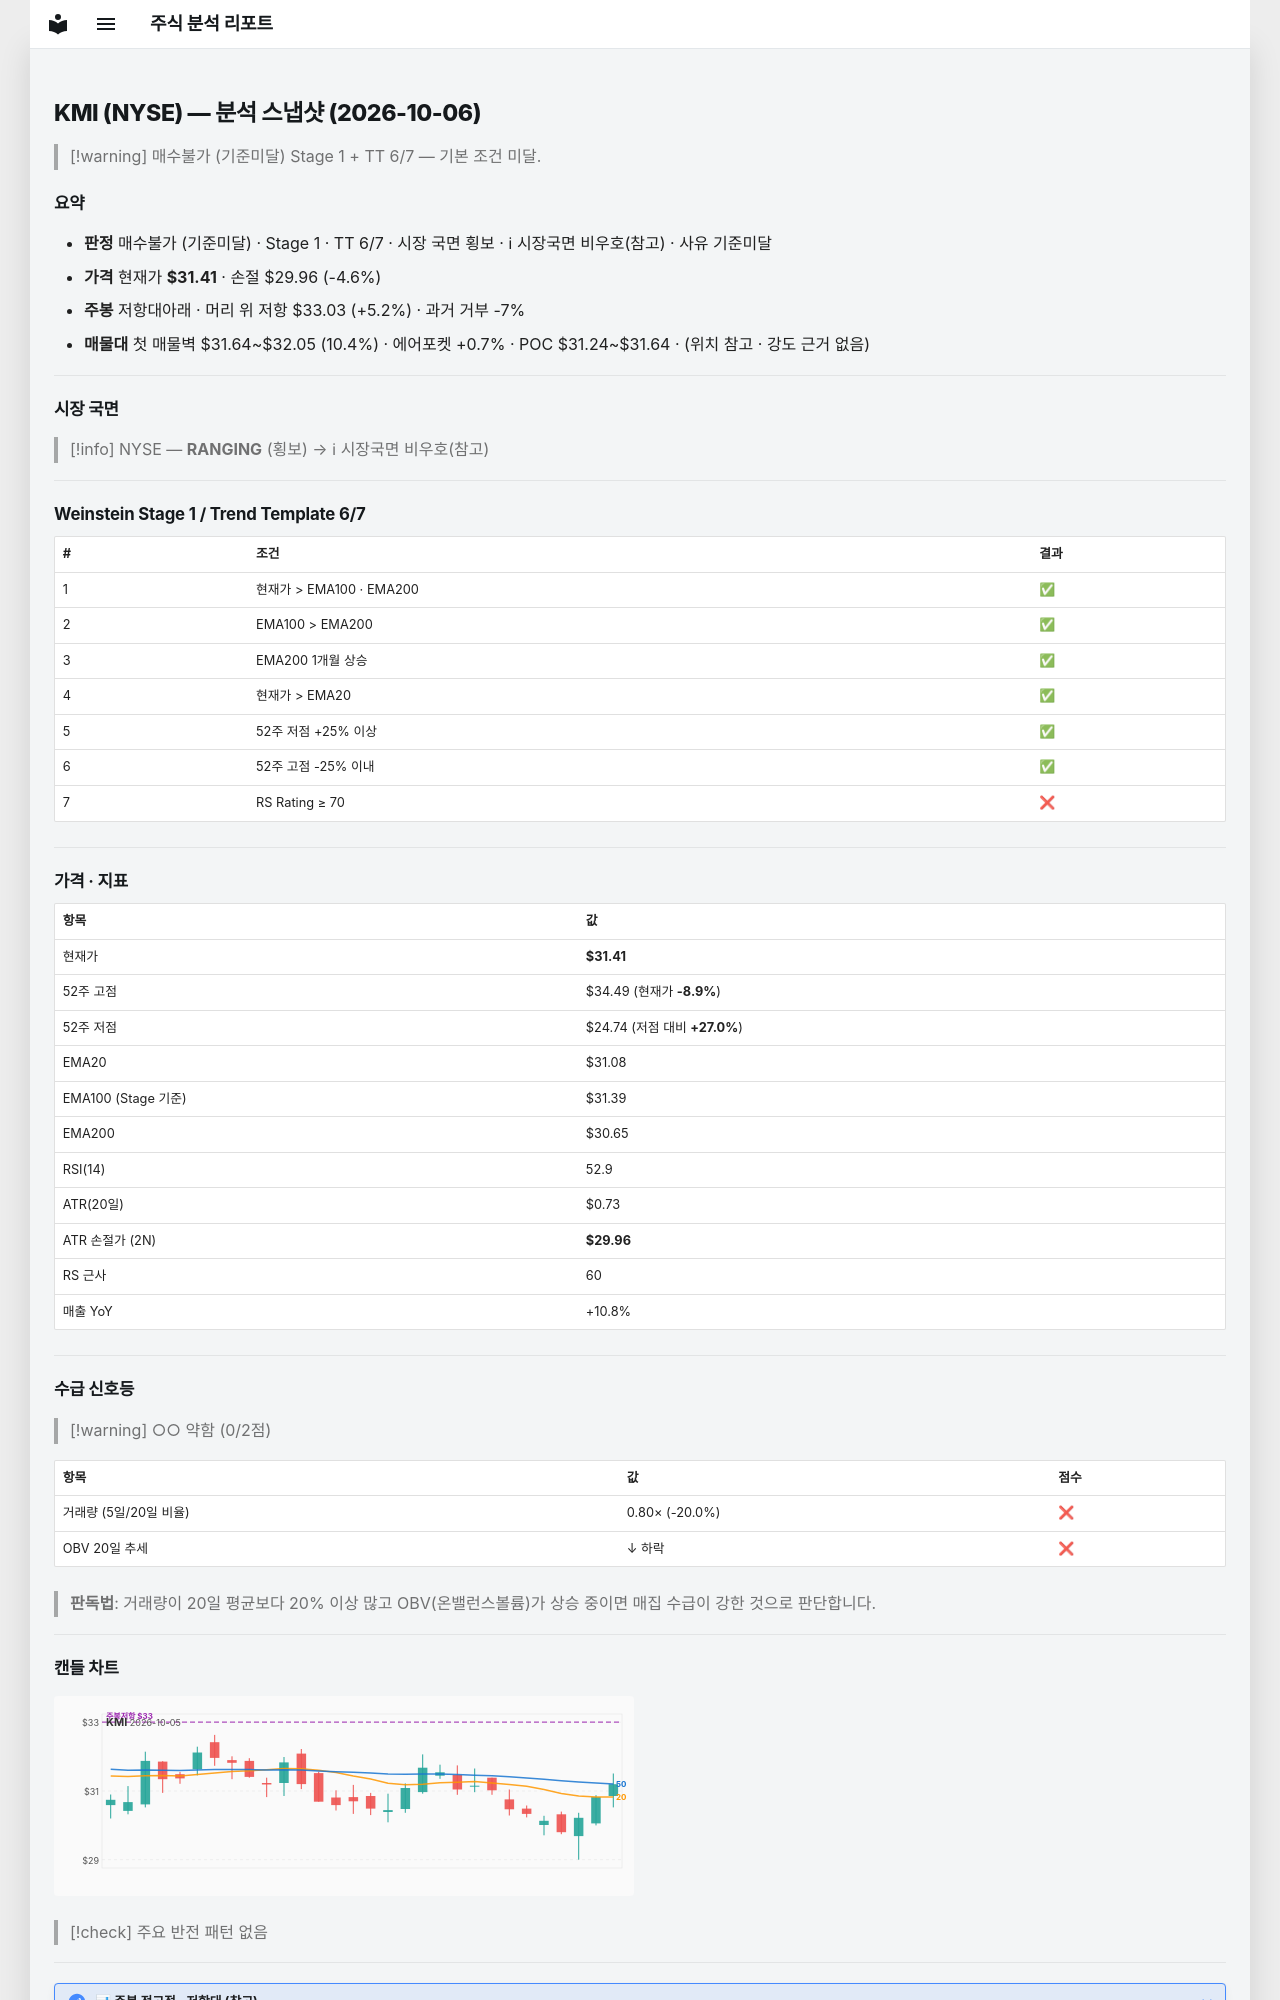

repository: soloandco/stock-reports · page: snapshots/KMI-2026-10-06/index.html · generator: mkdocs

---
type: analysis-snapshot
title: KMI 분석 스냅샷
ticker: KMI
market: NYSE
created: 2026-10-06
updated: 2026-10-06
bar-date: 2026-10-05
verdict: 매수불가
verdict-reason: 기준미달
real-rr: 1.12
sma50-gap-pct: 1.1
weekly-position: 저항대아래
weekly-overhead-price: 33.03
weekly-overhead-pct: 5.2
stage: 1
trend-template-score: 6
tt-max: 7
ma-set: ema-20-100-200
price: 31.40999984741211
stop-price: 29.95805797955196
market-regime: RANGING
supply-demand-score: 0/2
supply-demand-label: 약함
status: tracking
tags:
  - stock-agent
  - watchlist
  - KMI
  - analysis
related:
  - "[[analysis-template]]"
---

# KMI (NYSE) — 분석 스냅샷 (2026-10-06)

> [!warning] 매수불가 (기준미달)
> Stage 1 + TT 6/7 — 기본 조건 미달.

## 요약

- **판정** 매수불가 (기준미달) · Stage 1 · TT 6/7 · 시장 국면 횡보 · ℹ 시장국면 비우호(참고) · 사유 기준미달
- **가격** 현재가 **$31.41** · 손절 $29.96 (-4.6%)
- **주봉** 저항대아래 · 머리 위 저항 $33.03 (+5.2%) · 과거 거부 -7%
- **매물대** 첫 매물벽 $31.64~$32.05 (10.4%) · 에어포켓 +0.7% · POC $31.24~$31.64 · (위치 참고 · 강도 근거 없음)

---

## 시장 국면

> [!info] NYSE — **RANGING** (횡보) → ℹ 시장국면 비우호(참고)

---

## Weinstein Stage 1 / Trend Template 6/7

| # | 조건 | 결과 |
|---|------|------|
| 1 | 현재가 > EMA100 · EMA200 | ✅ |
| 2 | EMA100 > EMA200 | ✅ |
| 3 | EMA200 1개월 상승 | ✅ |
| 4 | 현재가 > EMA20 | ✅ |
| 5 | 52주 저점 +25% 이상 | ✅ |
| 6 | 52주 고점 -25% 이내 | ✅ |
| 7 | RS Rating ≥ 70 | ❌ |

---

## 가격 · 지표

| 항목 | 값 |
|------|---|
| 현재가 | **$31.41** |
| 52주 고점 | $34.49 (현재가 **-8.9%**) |
| 52주 저점 | $24.74 (저점 대비 **+27.0%**) |
| EMA20 | $31.08 |
| EMA100 (Stage 기준) | $31.39 |
| EMA200 | $30.65 |
| RSI(14) | 52.9 |
| ATR(20일) | $0.73 |
| ATR 손절가 (2N) | **$29.96** |
| RS 근사 | 60 |
| 매출 YoY | +10.8% |

---
## 수급 신호등

> [!warning] ○○ 약함 (0/2점)

| 항목 | 값 | 점수 |
|------|------|------|
| 거래량 (5일/20일 비율) | 0.80× (-20.0%) | ❌ |
| OBV 20일 추세 | ↓ 하락 | ❌ |

> **판독법**: 거래량이 20일 평균보다 20% 이상 많고 OBV(온밸런스볼륨)가 상승 중이면 매집 수급이 강한 것으로 판단합니다.

---
